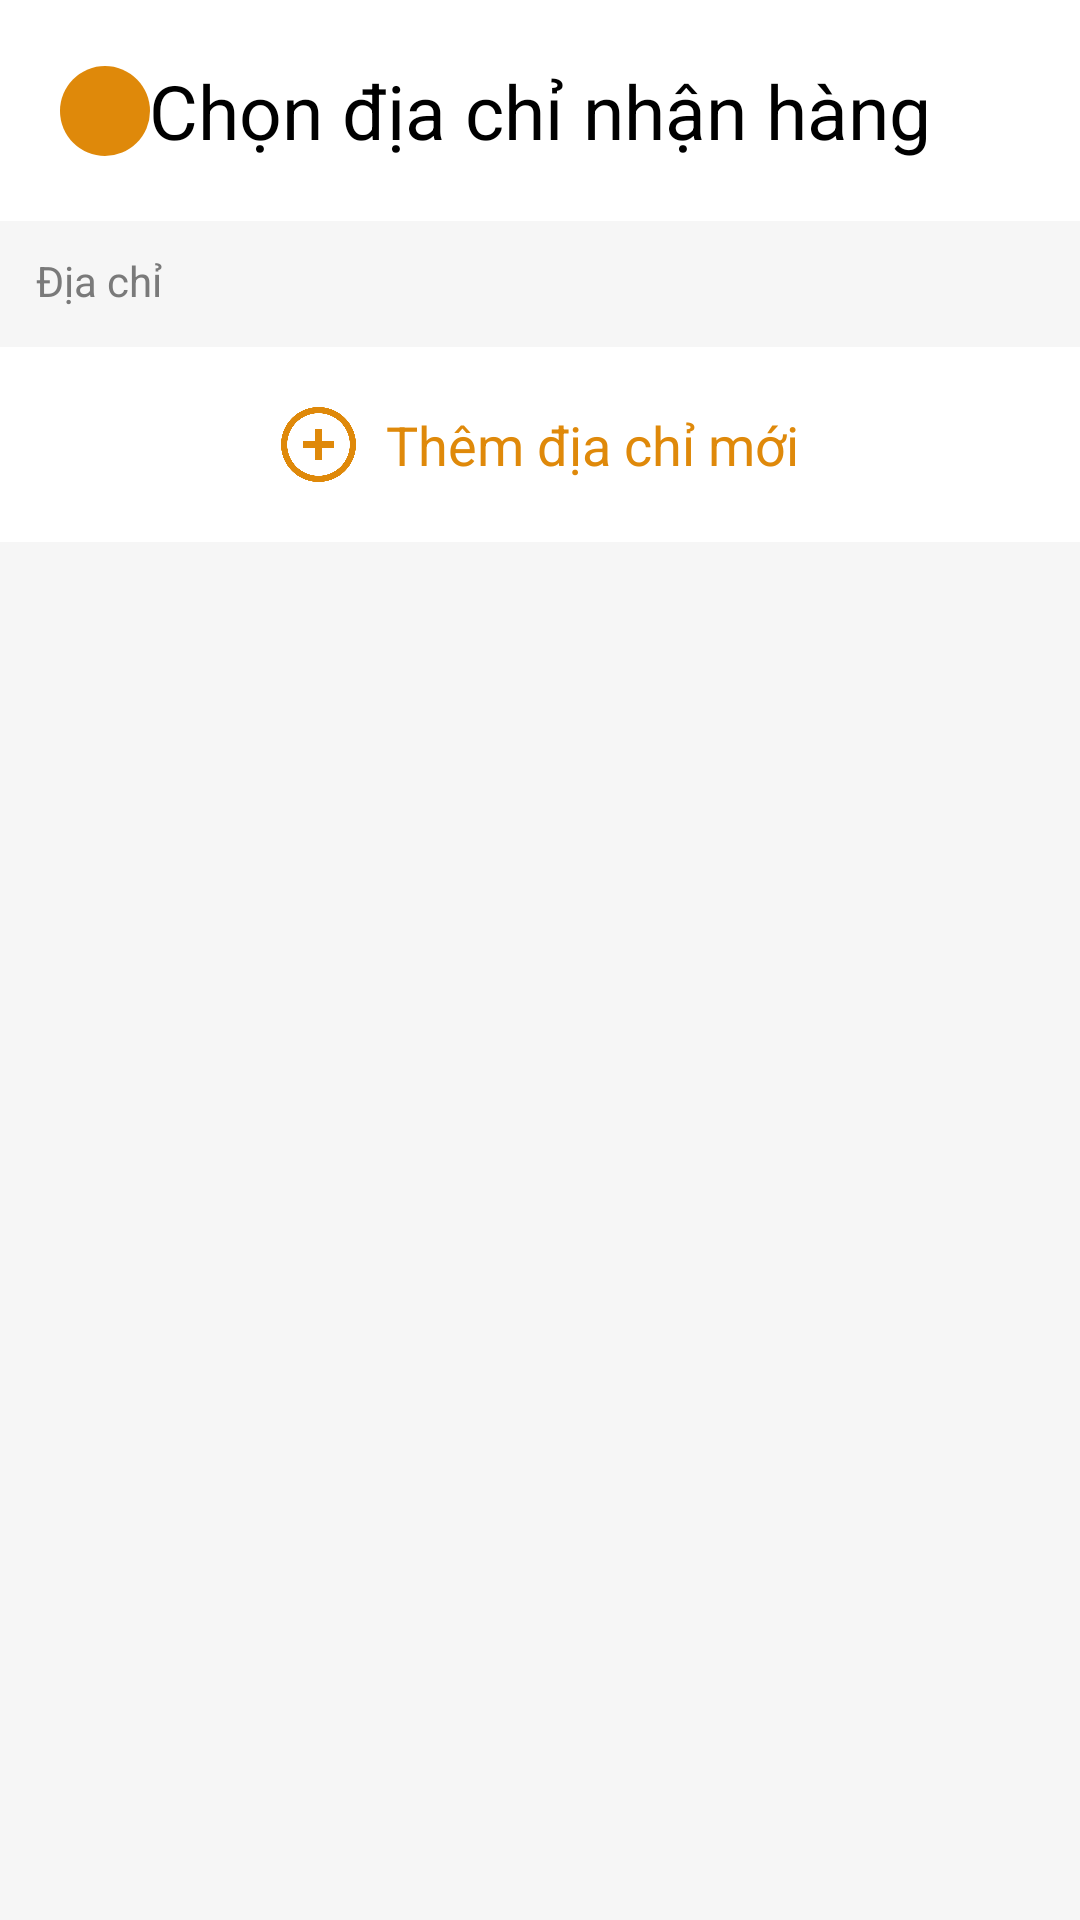

Reconstruct the res/layout file that produces this screen, plus the resources it refers to.
<!-- AndroidManifest.xml: application theme Base.Theme.GoPhoneApplication -->
<!-- res/layout/activity_address.xml -->
<?xml version="1.0" encoding="utf-8"?>
<androidx.constraintlayout.widget.ConstraintLayout xmlns:android="http://schemas.android.com/apk/res/android"
    xmlns:app="http://schemas.android.com/apk/res-auto"
    xmlns:tools="http://schemas.android.com/tools"
    android:background="@color/gray_ground"
    android:layout_width="match_parent"
    android:layout_height="match_parent">

    <LinearLayout
        android:layout_width="match_parent"
        android:layout_height="match_parent"
        android:orientation="vertical"
        >
        <androidx.constraintlayout.widget.ConstraintLayout
            android:padding="20dp"
            android:layout_width="match_parent"
            android:layout_height="wrap_content"
            android:background="@color/white"
            android:orientation="horizontal">
            <ImageView
                android:id="@+id/imgBack"
                android:layout_width="30dp"
                android:layout_height="30dp"
                android:background="@drawable/custom_bg_shopping_cart_primary"
                android:padding="5dp"
                android:src="@drawable/back"
                app:layout_constraintStart_toStartOf="parent"
                app:layout_constraintTop_toTopOf="parent"
                app:layout_constraintBottom_toBottomOf="parent"
                app:tint="@color/white" />
            <TextView
                android:layout_width="wrap_content"
                android:layout_height="wrap_content"
                android:text="Chọn địa chỉ nhận hàng"
                android:textSize="25dp"
                app:layout_constraintTop_toTopOf="parent"
                app:layout_constraintStart_toStartOf="parent"
                app:layout_constraintEnd_toEndOf="parent"
                app:layout_constraintBottom_toBottomOf="parent"
                />

        </androidx.constraintlayout.widget.ConstraintLayout>

        <androidx.core.widget.NestedScrollView
            android:layout_width="match_parent"
            android:layout_height="wrap_content"
            >
            <LinearLayout
                android:layout_width="match_parent"
                android:layout_height="wrap_content"
                android:orientation="vertical"
                >
                <TextView
                    android:background="#F6F6F6"
                    android:gravity="center_vertical"
                    android:text="Địa chỉ"
                    android:textColor="@color/gray99"
                    android:layout_width="match_parent"
                    android:layout_height="40dp"
                    android:layout_marginHorizontal="12dp"
                    android:textSize="14dp"/>
                <androidx.recyclerview.widget.RecyclerView
                    android:id="@+id/rcvInfo"
                    tools:listitem="@layout/layout_item_address"
                    tools:itemCount="2"
                    android:layout_width="match_parent"
                    android:layout_height="wrap_content">

                </androidx.recyclerview.widget.RecyclerView>

                <LinearLayout
                    android:id="@+id/addAddress"
                    android:gravity="center"
                    android:layout_marginTop="2dp"
                    android:layout_width="match_parent"
                    android:layout_height="wrap_content"
                    android:padding="20dp"
                    android:background="@color/white"
                    android:orientation="horizontal">
                    <ImageView
                        android:layout_marginRight="10dp"
                        android:layout_width="25dp"
                        android:layout_height="25dp"
                        android:src="@drawable/add"
                        app:tint="@drawable/custom_text_primary_press"
                        />
                    <TextView
                        android:layout_width="wrap_content"
                        android:layout_height="wrap_content"
                        android:text="Thêm địa chỉ mới"
                        android:textColor="@drawable/custom_text_primary_press"
                        android:textSize="18dp"/>
                </LinearLayout>
            </LinearLayout>
        </androidx.core.widget.NestedScrollView>
    </LinearLayout>

    <ProgressBar
        android:id="@+id/progressBar"
        android:layout_width="wrap_content"
        android:layout_height="wrap_content"
        app:layout_constraintTop_toTopOf="parent"
        app:layout_constraintBottom_toBottomOf="parent"
        app:layout_constraintEnd_toEndOf="parent"
        app:layout_constraintStart_toStartOf="parent"
        android:visibility="gone"
        />

</androidx.constraintlayout.widget.ConstraintLayout>
<!-- res/layout/layout_item_address.xml (included above) -->
<?xml version="1.0" encoding="utf-8"?>
<LinearLayout xmlns:android="http://schemas.android.com/apk/res/android"
    android:layout_width="match_parent"
    android:layout_height="wrap_content"
    android:padding="12dp"
    android:background="@color/white"
    >
    <LinearLayout
        android:layout_width="wrap_content"
        android:layout_height="wrap_content"
        android:layout_weight="1"
        android:orientation="vertical">
        <LinearLayout
            android:layout_width="match_parent"
            android:layout_height="wrap_content"
            android:orientation="horizontal">
            <CheckBox
                android:id="@+id/chkChooseInfo"
                android:layout_width="wrap_content"
                android:layout_height="wrap_content"/>
            <TextView
                android:id="@+id/tvName"
                android:layout_marginLeft="10dp"
                android:layout_gravity="center"
                android:layout_width="wrap_content"
                android:layout_height="wrap_content"
                android:textSize="16dp"
                android:text="Nguyễn Thế Ngọc | "/>
            <TextView
                android:id="@+id/tvPhoneNumber"
                android:layout_gravity="center"
                android:layout_width="wrap_content"
                android:layout_height="wrap_content"
                android:textColor="@color/gray99"
                android:textSize="16dp"
                android:text="0347587528  "/>
        </LinearLayout>
        <LinearLayout
            android:layout_width="match_parent"
            android:layout_height="wrap_content"
            android:orientation="horizontal">
            <CheckBox
                android:layout_width="wrap_content"
                android:layout_height="wrap_content"
                android:visibility="invisible"
                />
            <TextView
                android:padding="4dp"
                android:layout_width="wrap_content"
                android:layout_height="wrap_content"
                android:id="@+id/tvAddress"
                android:textSize="14dp"
                android:layout_marginLeft="10dp"
                android:maxLines="2"
                android:textColor="@color/gray99"
                android:text="Xóm 1 Thôn Yên Nội Xã Đồng Quang Huyện Quốc Oai, Hà Nội"/>
        </LinearLayout>

        <LinearLayout
            android:layout_width="match_parent"
            android:layout_height="wrap_content">
            <CheckBox
                android:layout_width="wrap_content"
                android:layout_height="wrap_content"
                android:visibility="invisible"
                />
            <TextView
                android:id="@+id/tvDefault"
                android:layout_width="wrap_content"
                android:layout_height="wrap_content"
                android:layout_marginLeft="10dp"
                android:text="Mặc định"
                android:padding="5dp"
                android:textSize="12dp"
                android:background="@drawable/custom_default_red"
                android:textColor="@color/red"
                android:layout_marginBottom="2dp"
                />
        </LinearLayout>


        <LinearLayout
            android:layout_width="match_parent"
            android:layout_height="wrap_content"
            >
            <CheckBox
                android:layout_width="wrap_content"
                android:layout_height="2dp"
                android:visibility="invisible"
                />
            <View
                android:layout_width="match_parent"
                android:layout_height="2dp"
                android:background="@color/gray_ground"
                />
        </LinearLayout>
    </LinearLayout>

    <TextView
        android:id="@+id/tvUpdateInfo"
        android:textColor="@color/red"
        android:layout_marginLeft="5dp"
        android:layout_width="wrap_content"
        android:layout_height="wrap_content"
        android:textSize="18dp"
        android:text="Sửa  "/>


</LinearLayout>
<!-- resources referenced by this layout -->
<resources>
  <color name="gray99">#7A7A7A</color>
  <color name="gray_ground">#F6F6F6</color>
  <color name="red">#FF0000</color>
  <color name="white">#FFFFFFFF</color>
  <!-- drawable add: png bitmap (drawable, 13971 bytes) -->
  <!-- drawable custom_bg_shopping_cart_primary (drawable) -->
  <?xml version="1.0" encoding="utf-8"?>
  <selector xmlns:android="http://schemas.android.com/apk/res/android">
      <item android:state_pressed="false">
          <shape>
              <size android:width="40dp" android:height="40dp"/>
              <solid android:color="@color/orange"/>
              <corners android:radius="999dp"/>
          </shape>
      </item>
      <item android:state_pressed="true">
          <shape>
              <size android:width="40dp" android:height="40dp"/>
              <solid android:color="@color/orange_click"/>
              <corners android:radius="999dp"/>
          </shape>
      </item>
  </selector>
  <!-- drawable custom_default_red (drawable) -->
  <?xml version="1.0" encoding="utf-8"?>
  <selector xmlns:android="http://schemas.android.com/apk/res/android">
      <item>
          <shape>
              <corners android:radius="1dp"/>
              <stroke android:width="0.5dp" android:color="@color/red"/>
          </shape>
      </item>
  </selector>
  <!-- drawable custom_text_primary_press (drawable) -->
  <?xml version="1.0" encoding="utf-8"?>
  <selector xmlns:android="http://schemas.android.com/apk/res/android">
      <item android:state_pressed="true" android:color="@color/orange_click" /> 
      <item android:state_pressed="false" android:color="@color/orange" /> 
  </selector>
  <style name="Base.Theme.GoPhoneApplication" parent="Theme.AppCompat.DayNight.NoActionBar">
          
          <item name="colorPrimary">@color/primary</item>
          <item name="colorPrimaryVariant">@color/white</item>
          <item name="colorOnPrimary">@color/white</item>
  
          
          <item name="android:textColor">@color/black</item>
          <item name="android:windowLightStatusBar">true</item>
          <item name="android:statusBarColor">@android:color/transparent</item>
          
          <item name="android:windowBackground">@color/white</item>
          <item name="android:textColorHint">@color/gray69</item>
          <item name="floatingActionButtonStyle">@style/FloatingActionButtonStyle</item>
      </style>
  <color name="orange">#DF890A</color>
  <color name="primary">#0CC0DF</color>
  <color name="black">#FF000000</color>
  <color name="gray69">#B0B0B0</color>
  <style name="FloatingActionButtonStyle" parent="Widget.Design.FloatingActionButton">
          <item name="shapeAppearanceOverlay">@style/FabShapeStyle2</item>
      </style>
  <style name="FabShapeStyle2" parent="ShapeAppearance.MaterialComponents.SmallComponent">
          <item name="cornerSize">20%</item>
      </style>
</resources>
